Run: headless pygame with SDL's dummy video driver; simulated clock (each Clock.tick advances the game by its frame time, no real sleeping); random seed 0; keys injected as events and as key.get_pressed() state; no mouse input.
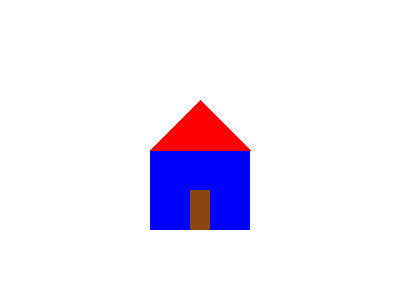
Frame 1 of 4 · flips 1–60 · no input
Frame 2 of 4 · flips 61–180 · tapped SPACE, RETURN · held RIGHT (→), D · screen unchanged from frame 1, image omitted
Frame 3 of 4 · flips 181–300 · held DOWN (↓), S · screen unchanged from frame 2, image omitted
Frame 4 of 4 · flips 301–420 · held LEFT (←), A, UP (↑), W · screen unchanged from frame 3, image omitted

The pygame program that drew these frames:

import pygame

# Инициализация Pygame
pygame.init()

# Размер окна
WIDTH, HEIGHT = 400, 300
screen = pygame.display.set_mode((WIDTH, HEIGHT))
pygame.display.set_caption("House Drawing")

# Цвета
WHITE = (255, 255, 255)
BLUE = (0, 0, 255)
RED = (255, 0, 0)
BROWN = (139, 69, 19)

# Установка частоты обновления
clock = pygame.time.Clock()

# Основной цикл программы
running = True
while running:
    screen.fill(WHITE)

    # Рисование дома (координаты центра окна)
    house_rect = pygame.Rect(150, 150, 100, 80)  # Основа дома
    pygame.draw.rect(screen, BLUE, house_rect)

    # Рисование крыши
    roof_points = [(150, 150), (250, 150), (200, 100)]
    pygame.draw.polygon(screen, RED, roof_points)

    # Рисование двери
    door_rect = pygame.Rect(190, 190, 20, 40)
    pygame.draw.rect(screen, BROWN, door_rect)

    # Обновление экрана
    pygame.display.update()
    clock.tick(60)

    # Обработка выхода
    for event in pygame.event.get():
        if event.type == pygame.QUIT:
            running = False

pygame.quit()
